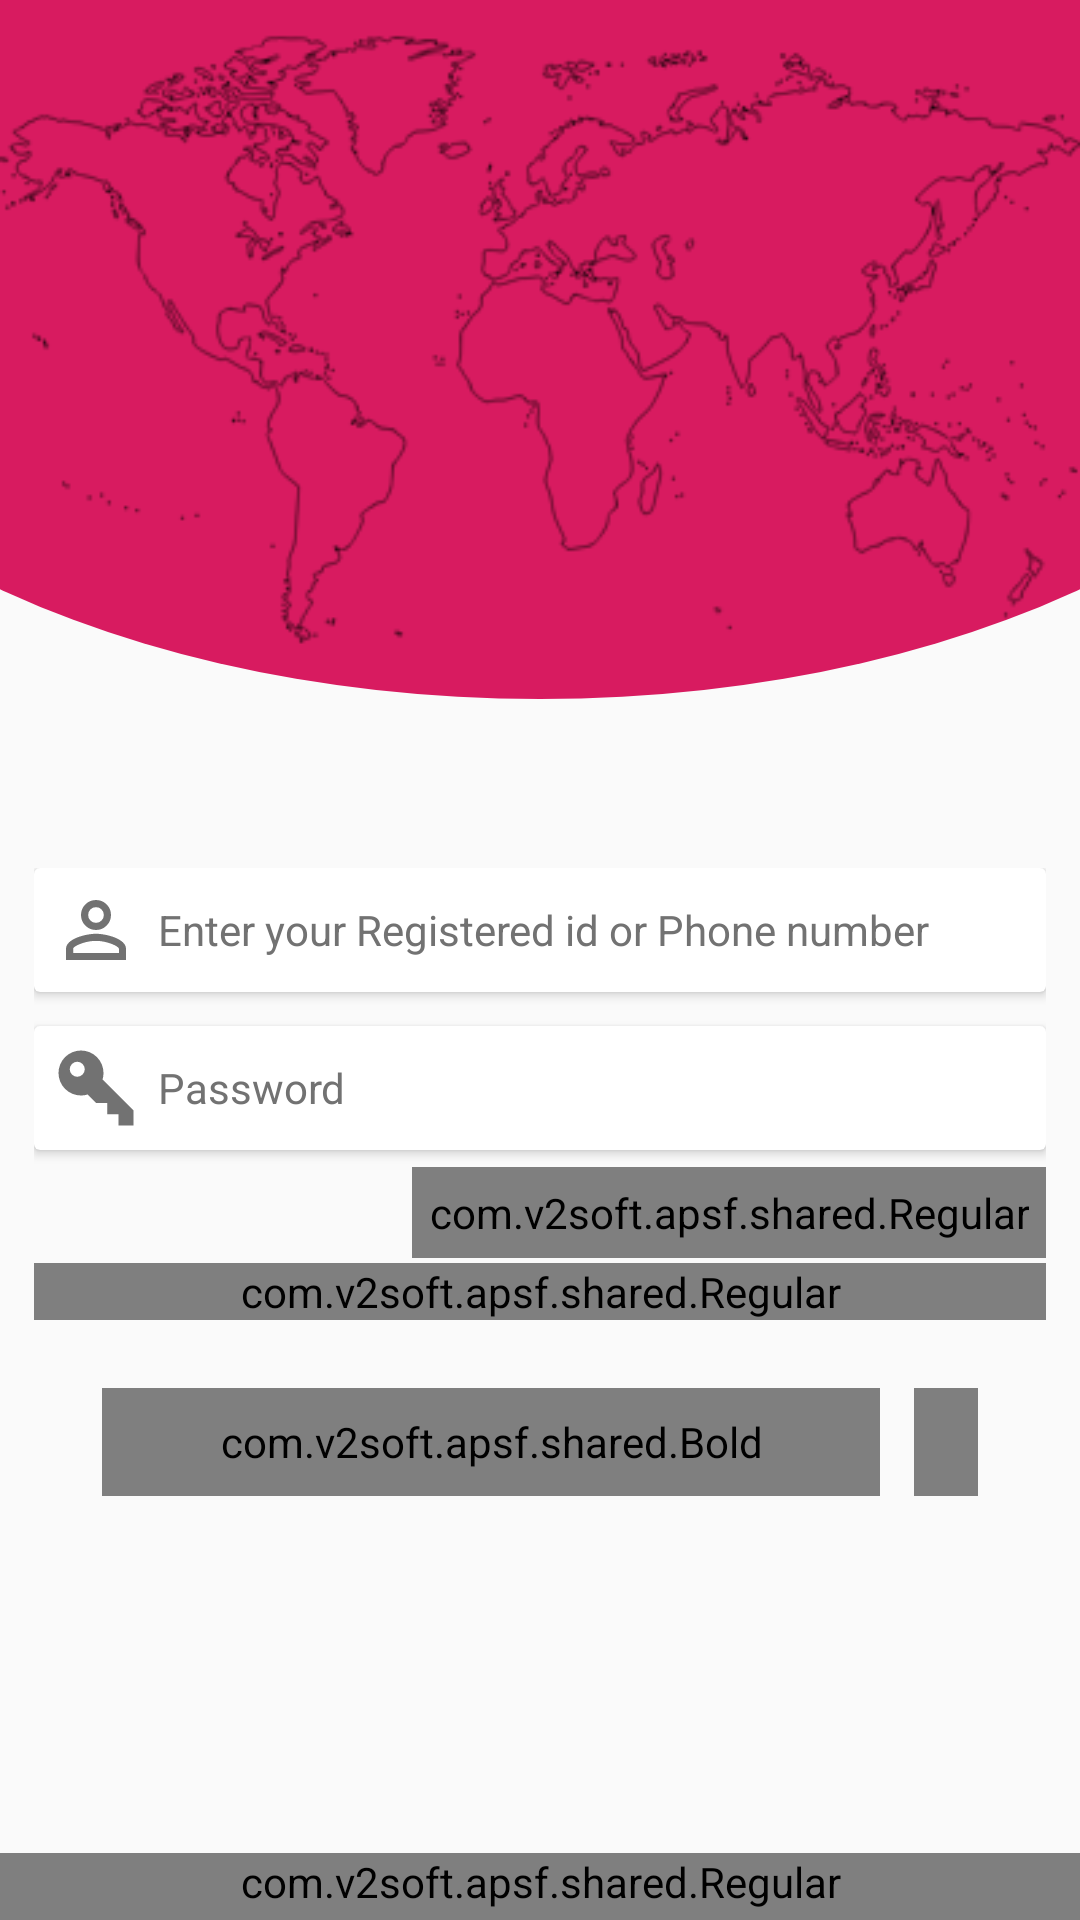

Produce the Android XML layout that renders to this screen, including the resource entries it uses.
<!-- AndroidManifest.xml: application theme AppTheme -->
<!-- res/layout/login.xml -->
<?xml version="1.0" encoding="utf-8"?>
<RelativeLayout xmlns:android="http://schemas.android.com/apk/res/android"
    android:layout_width="match_parent"
    android:layout_height="match_parent"
    android:orientation="vertical">

    <LinearLayout
        android:id="@+id/rootLayout"
        android:layout_width="match_parent"
        android:layout_height="match_parent"
        android:layout_above="@+id/ll_social"
        android:layout_alignParentTop="true"
        android:layout_weight="2"
        android:orientation="vertical">

        <RelativeLayout
            android:layout_width="match_parent"
            android:layout_height="match_parent"
            android:layout_weight="1.1"
            android:orientation="vertical">

            <LinearLayout
                android:layout_width="match_parent"
                android:layout_height="match_parent"
                android:layout_marginBottom="@dimen/dpw40"
                android:background="@drawable/bottom_round"
                android:gravity="center">

                <ImageView
                    android:layout_width="wrap_content"
                    android:layout_height="wrap_content"
                    android:background="@drawable/world" />

            </LinearLayout>

            <LinearLayout
                android:layout_width="match_parent"
                android:layout_height="wrap_content"
                android:layout_alignParentBottom="true"
                android:gravity="center_horizontal"
                android:orientation="vertical">

                <ImageView
                    android:layout_width="@dimen/dpw70"
                    android:layout_height="@dimen/dpw70"
                    android:visibility="gone" />
            </LinearLayout>

        </RelativeLayout>

        <LinearLayout
            android:layout_width="match_parent"
            android:layout_height="match_parent"
            android:layout_weight="0.9"
            android:orientation="vertical"
            android:padding="@dimen/dpw10">

            <android.support.v7.widget.CardView
                android:layout_width="match_parent"
                android:layout_height="wrap_content">

                <EditText
                    android:id="@+id/user"
                    android:layout_width="match_parent"
                    android:layout_height="wrap_content"
                    android:background="@color/transperant"
                    android:drawableLeft="@drawable/ic_user_24dp"
                    android:drawablePadding="@dimen/dpw5"
                    android:hint="Enter your Registered id or Phone number"
                    android:imeOptions="actionNext"
                    android:inputType="text"
                    android:padding="@dimen/dpw5"
                    android:singleLine="true"
                    android:textColor="@color/textColorSecondary"
                    android:textColorHint="@color/textColorSecondary"
                    android:textSize="@dimen/textsize_16" />
            </android.support.v7.widget.CardView>

            <android.support.v7.widget.CardView
                android:layout_width="match_parent"
                android:layout_height="wrap_content"
                android:layout_marginTop="@dimen/dpw10">

                <EditText
                    android:id="@+id/pass"
                    android:layout_width="match_parent"
                    android:layout_height="wrap_content"
                    android:background="@color/transperant"
                    android:drawableLeft="@drawable/ic_pass_24dp"
                    android:drawablePadding="@dimen/dpw5"
                    android:hint="Password"
                    android:imeOptions="actionDone"
                    android:inputType="textPassword"
                    android:padding="@dimen/dpw5"
                    android:textColor="@color/textColorSecondary"
                    android:textColorHint="@color/textColorSecondary"
                    android:textSize="@dimen/textsize_16" />
            </android.support.v7.widget.CardView>

            <RelativeLayout
                android:layout_width="match_parent"
                android:layout_height="wrap_content"
                android:paddingTop="@dimen/dpw5">

                <CheckBox
                    android:id="@+id/check_remember"
                    android:layout_width="wrap_content"
                    android:layout_height="wrap_content"
                    android:background="?attr/selectableItemBackground"
                    android:buttonTint="@color/colorPrimary"
                    android:checked="false"
                    android:padding="@dimen/dpw5"
                    android:text="Remember Me"
                    android:textColor="@color/textColorSecondary"
                    android:textSize="@dimen/textsize_16"
                    android:visibility="invisible" />

                <com.v2soft.apsf.shared.Regular
                    android:id="@+id/text_register"
                    android:layout_width="wrap_content"
                    android:layout_height="wrap_content"
                    android:layout_alignParentRight="true"
                    android:layout_alignParentTop="true"
                    android:background="?attr/selectableItemBackground"
                    android:clickable="true"
                    android:gravity="right|end"
                    android:onClick="forgotPassword"
                    android:padding="@dimen/dpw5"
                    android:text="Generate New Password"
                    android:textColor="@color/textColorSecondary"
                    android:textSize="@dimen/textsize_16" />
            </RelativeLayout>

            <com.v2soft.apsf.shared.Regular
                android:id="@+id/text_terms"
                android:layout_width="match_parent"
                android:layout_height="wrap_content"
                android:layout_gravity="center_horizontal"
                android:background="?attr/selectableItemBackground"
                android:clickable="true"
                android:gravity="center_horizontal"
                android:text=""
                android:textColor="@color/textColorSecondary"
                android:textSize="@dimen/textsize_10" />

            <LinearLayout
                android:layout_width="match_parent"
                android:layout_height="wrap_content"
                android:layout_marginLeft="@dimen/dpw20"
                android:layout_marginRight="@dimen/dpw20"
                android:layout_marginTop="@dimen/dpw20"
                android:gravity="center"
                android:orientation="horizontal">

                <com.v2soft.apsf.shared.Bold
                    android:id="@+id/tv_login"
                    android:layout_width="wrap_content"
                    android:layout_height="@dimen/dpw32"
                    android:layout_gravity="center"
                    android:background="@drawable/ripple_button"
                    android:gravity="center"
                    android:onClick="loginAction"
                    android:paddingLeft="@dimen/dpw35"
                    android:paddingRight="@dimen/dpw35"
                    android:text="Login"
                    android:textColor="@color/white"
                    android:textSize="@dimen/textsize_18" />

                <com.v2soft.apsf.shared.Bold
                    android:id="@+id/tv_signup"
                    android:layout_width="wrap_content"
                    android:layout_height="@dimen/dpw32"
                    android:layout_marginLeft="@dimen/dpw10"
                    android:background="@drawable/ripple_button"
                    android:gravity="center"
                    android:onClick="signUpAction"
                    android:paddingLeft="@dimen/dpw25"
                    android:paddingRight="@dimen/dpw25"
                    android:text="Membership"
                    android:textColor="@color/white"
                    android:textSize="@dimen/textsize_18" />

            </LinearLayout>

        </LinearLayout>
    </LinearLayout>

    <LinearLayout
        android:id="@+id/ll_social"
        android:layout_width="match_parent"
        android:layout_height="wrap_content"
        android:layout_above="@id/tv_footer"
        android:gravity="center"
        android:orientation="horizontal"
        android:visibility="gone">

        <com.v2soft.apsf.shared.Regular
            android:layout_width="wrap_content"
            android:layout_height="@dimen/dpw32"
            android:layout_marginLeft="@dimen/dpw10"
            android:gravity="center_vertical"
            android:text="Login With : "
            android:textColor="@color/colorPrimaryDark"
            android:textSize="@dimen/textsize_20" />

        <ImageView
            android:id="@+id/image_fb"
            android:layout_width="40dp"
            android:layout_height="40dp"
            android:background="@drawable/fb" />

        <ImageView
            android:id="@+id/image_gp"
            android:layout_width="40dp"
            android:layout_height="40dp"
            android:layout_marginLeft="@dimen/dpw5"
            android:background="@drawable/google" />

        <ImageView
            android:id="@+id/youtube"
            android:layout_width="40dp"
            android:layout_height="40dp"
            android:layout_marginLeft="@dimen/dpw5"
            android:background="@drawable/you_tube"
            android:onClick="openSubscription" />

    </LinearLayout>

    <com.v2soft.apsf.shared.Regular
        android:id="@+id/tv_footer"
        android:layout_width="match_parent"
        android:layout_height="wrap_content"
        android:layout_alignParentBottom="true"
        android:background="?attr/selectableItemBackground"
        android:gravity="center"
        android:paddingBottom="@dimen/dpw3"
        android:text="@string/design_develop"
        android:textColor="@color/colorPrimary"
        android:textSize="@dimen/textsize_12" />
</RelativeLayout>
<!-- resources referenced by this layout -->
<resources>
  <color name="colorPrimary">#d81b60</color>
  <color name="colorPrimaryDark">#d81b60</color>
  <color name="textColorSecondary">#727272</color>
  <color name="transperant">#00000000</color>
  <color name="white">#FFFFFF</color>
  <dimen name="dpw10">10dp</dimen>
  <dimen name="dpw20">20dp</dimen>
  <dimen name="dpw25">25dp</dimen>
  <dimen name="dpw3">3dp</dimen>
  <dimen name="dpw32">32dp</dimen>
  <dimen name="dpw35">35dp</dimen>
  <dimen name="dpw40">40dp</dimen>
  <dimen name="dpw5">5dp</dimen>
  <dimen name="dpw70">70dp</dimen>
  <dimen name="textsize_10">9sp</dimen>
  <dimen name="textsize_12">11sp</dimen>
  <dimen name="textsize_16">14sp</dimen>
  <dimen name="textsize_18">16sp</dimen>
  <dimen name="textsize_20">18sp</dimen>
  <!-- drawable bottom_round (drawable) -->
  <?xml version="1.0" encoding="utf-8"?>
  <layer-list xmlns:android="http://schemas.android.com/apk/res/android">
      <item>
          <shape android:shape="rectangle" />
      </item>
      <item
          android:bottom="0dp"
          android:left="-100dp"
          android:right="-100dp"
          android:top="-80dp">
          <shape android:shape="oval">
              <gradient
                  android:angle="90"
                  android:centerColor="@color/centerColor"
                  android:endColor="@color/endColor"
                  android:startColor="@color/startColor" />
          </shape>
      </item>
  </layer-list>
  <!-- drawable fb: png bitmap (drawable, 3796 bytes) -->
  <!-- drawable google: png bitmap (drawable, 4267 bytes) -->
  <!-- drawable ic_pass_24dp (drawable) -->
  <?xml version="1.0" encoding="utf-8"?>
  <vector xmlns:android="http://schemas.android.com/apk/res/android"
      android:width="30dp"
      android:height="30dp"
      android:viewportHeight="24"
      android:viewportWidth="24">
      <path
          android:fillColor="#727272"
          android:pathData="M22,18V22H18V19H15V16H12L9.74,13.74C9.19,13.91 8.61,14 8,14A6,6 0 0,1 2,8A6,6 0 0,1 8,2A6,6 0 0,1 14,8C14,8.61 13.91,9.19 13.74,9.74L22,18M7,5A2,2 0 0,0 5,7A2,2 0 0,0 7,9A2,2 0 0,0 9,7A2,2 0 0,0 7,5Z" />
  </vector>
  <!-- drawable ic_user_24dp (drawable) -->
  <?xml version="1.0" encoding="utf-8"?>
  <vector xmlns:android="http://schemas.android.com/apk/res/android"
      android:width="30dp"
      android:height="30dp"
      android:viewportHeight="24"
      android:viewportWidth="24">
      <path
          android:fillColor="#727272"
          android:pathData="M12,13C9.33,13 4,14.33 4,17V20H20V17C20,14.33 14.67,13 12,13M12,4A4,4 0 0,0 8,8A4,4 0 0,0 12,12A4,4 0 0,0 16,8A4,4 0 0,0 12,4M12,14.9C14.97,14.9 18.1,16.36 18.1,17V18.1H5.9V17C5.9,16.36 9,14.9 12,14.9M12,5.9A2.1,2.1 0 0,1 14.1,8A2.1,2.1 0 0,1 12,10.1A2.1,2.1 0 0,1 9.9,8A2.1,2.1 0 0,1 12,5.9Z" />
  </vector>
  <!-- drawable ripple_button (drawable) -->
  <?xml version="1.0" encoding="utf-8"?>
  <ripple xmlns:android="http://schemas.android.com/apk/res/android"
      xmlns:tools="http://schemas.android.com/tools"
      android:color="@color/colorPrimaryDark"
      tools:targetApi="lollipop">
      <item android:drawable="@drawable/ripple_btn"></item>
  </ripple>
  <!-- drawable world: png bitmap (drawable, 418004 bytes) -->
  <string name="design_develop">Powered by V2 Software Solutions, Guntur 9494678351</string>
  <style name="AppTheme" parent="Theme.AppCompat.Light.NoActionBar">
          
          <item name="colorPrimary">@color/colorPrimary</item>
          <item name="colorPrimaryDark">@color/colorPrimaryDark</item>
          <item name="colorAccent">@color/colorAccent</item>
      </style>
  <color name="centerColor">@color/colorPrimary</color>
  <color name="endColor">@color/colorPrimary</color>
  <color name="startColor">@color/colorPrimary</color>
  <!-- drawable ripple_btn (drawable) -->
  <?xml version="1.0" encoding="utf-8"?>
  <shape xmlns:android="http://schemas.android.com/apk/res/android"
      android:shape="rectangle">
      <solid android:color="@color/colorPrimary" />
      <corners
          android:radius="16dp" />
  
      
  </shape>
  <color name="colorAccent">#FF4081</color>
</resources>
